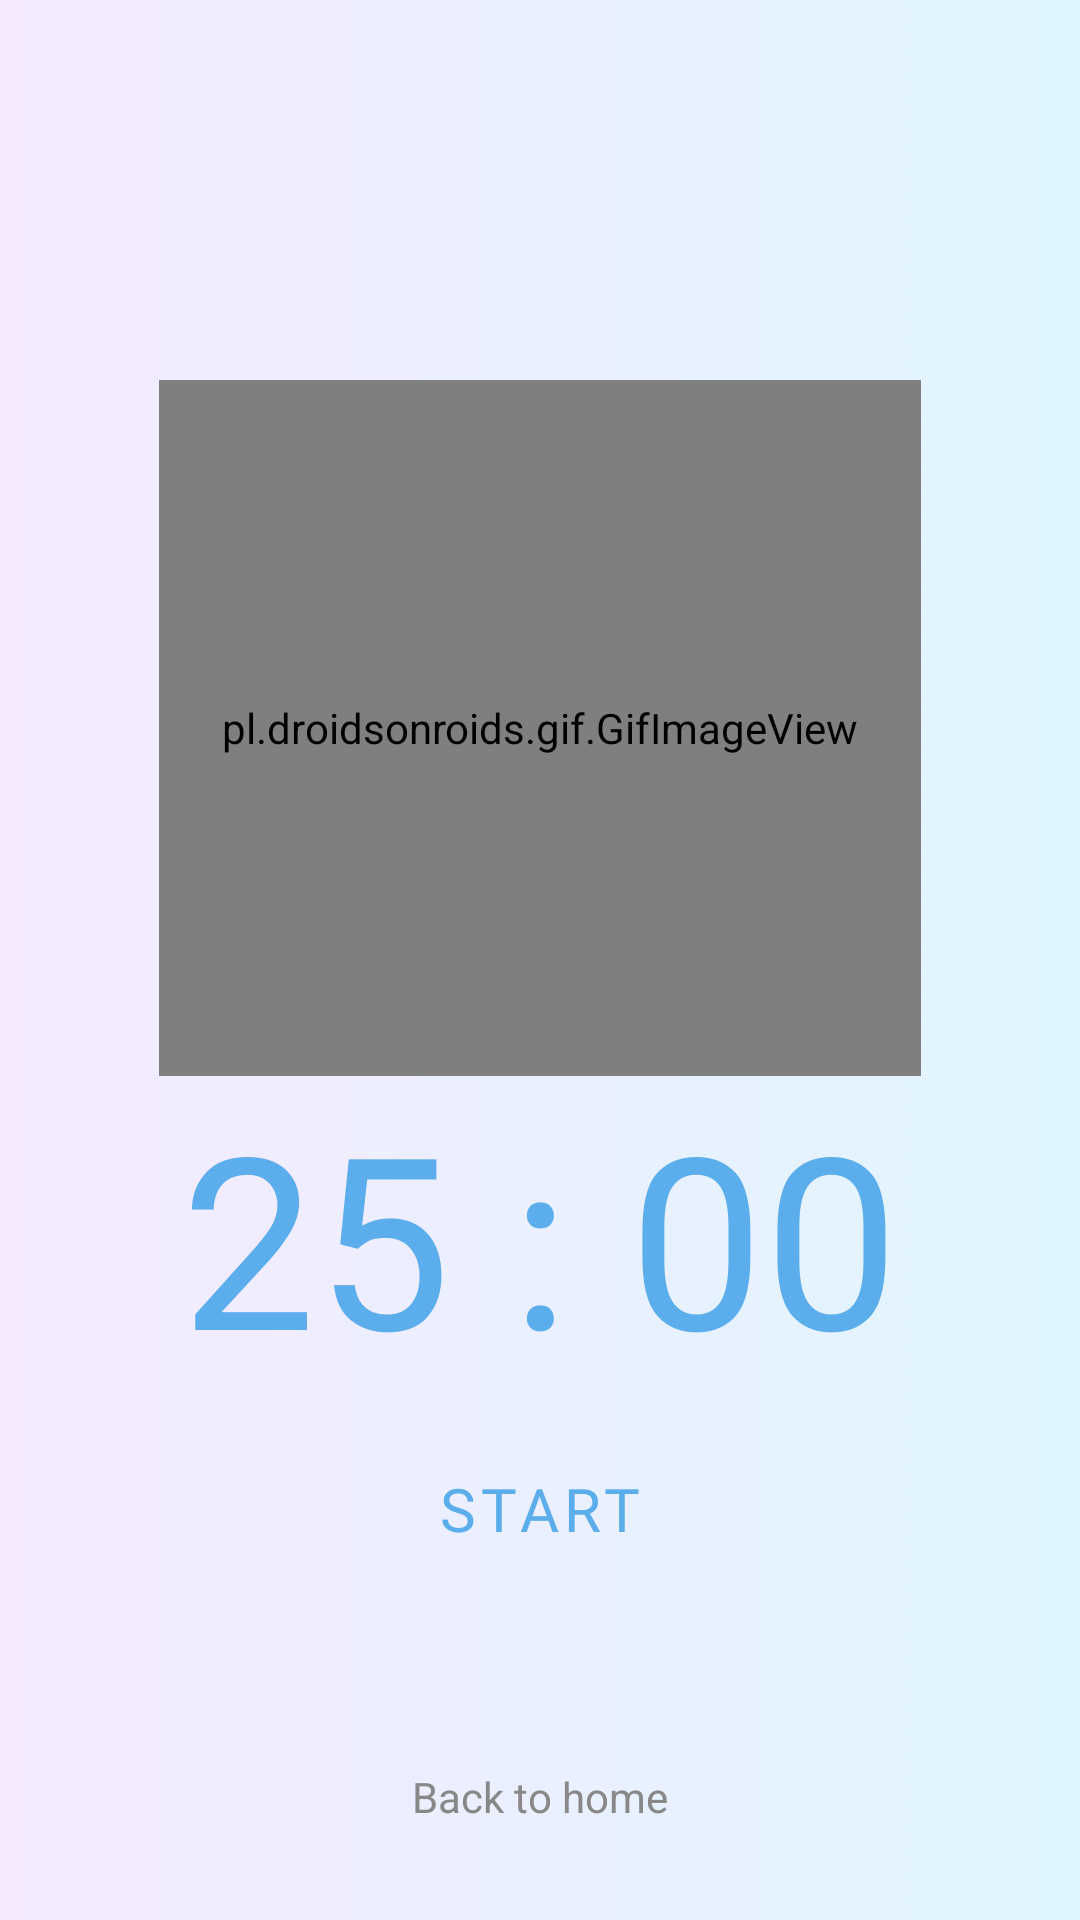

This screen was rendered from an Android layout file. Write that file and the resources it references.
<!-- AndroidManifest.xml: application theme Theme.FoBuTry -->
<!-- res/layout/pomodoro.xml -->
<?xml version="1.0" encoding="utf-8"?>
<androidx.constraintlayout.widget.ConstraintLayout xmlns:android="http://schemas.android.com/apk/res/android"
    xmlns:app="http://schemas.android.com/apk/res-auto"
    xmlns:tools="http://schemas.android.com/tools"
    android:layout_width="match_parent"
    android:layout_height="match_parent"
    android:background="@drawable/bg"
    tools:context=".Dashboard"
    tools:ignore="ExtraText">

    <LinearLayout
        android:layout_width="match_parent"
        android:layout_height="wrap_content"
        android:gravity="center"
        android:orientation="vertical"
        app:layout_constraintBottom_toBottomOf="parent"
        app:layout_constraintEnd_toEndOf="parent"
        app:layout_constraintStart_toStartOf="parent"
        app:layout_constraintTop_toTopOf="parent">

    <LinearLayout
        android:layout_width="wrap_content"
        android:layout_height="wrap_content"
        android:gravity="center"
        android:orientation="vertical">


        <pl.droidsonroids.gif.GifImageView
            android:id="@+id/pomodorogif"
            android:layout_width="254dp"
            android:layout_height="232dp"
            android:layout_marginTop="100dp"
            android:adjustViewBounds="true"
            android:scaleType="centerCrop"
            android:src="@drawable/pomodorogiff"
            app:layout_constraintEnd_toEndOf="parent"
            app:layout_constraintHorizontal_bias="0.494"
            app:layout_constraintStart_toStartOf="parent"
            app:layout_constraintTop_toTopOf="parent"
            tools:ignore="ImageContrastCheck" />

    </LinearLayout>

    <LinearLayout
        android:layout_width="wrap_content"
        android:layout_height="wrap_content"
        android:gravity="center"
        android:orientation="vertical">

        <TextView
            android:id="@+id/timer"
            android:layout_width="wrap_content"
            android:layout_height="wrap_content"
            android:fontFamily="@font/lalezar_regular"
            android:text="25 : 00"
            android:textColor="#5BADEC"
            android:textSize="80dp"
            app:layout_constraintBottom_toBottomOf="parent"
            app:layout_constraintEnd_toEndOf="parent"
            app:layout_constraintStart_toStartOf="parent"
            app:layout_constraintTop_toBottomOf="@+id/pomodorogif"
            app:layout_constraintVertical_bias="0.175" />

    </LinearLayout>

        <LinearLayout
            android:layout_width="wrap_content"
            android:layout_height="wrap_content"
            android:gravity="center"
            android:orientation="vertical"
            android:layout_marginBottom="50dp">


            <Button
                android:id="@+id/start"
                style="@style/Widget.MaterialComponents.ExtendedFloatingActionButton"
                android:layout_width="150dp"
                android:layout_height="50dp"
                android:layout_margin="12dp"
                android:backgroundTint="#ffffff"
                android:fontFamily="@font/kiddosy_regular"
                android:text="START"
                android:textAllCaps="false"
                android:textColor="#5BADEC"
                android:textSize="20sp"
                app:cornerRadius="32dp"
                app:layout_constraintBottom_toBottomOf="parent"
                app:layout_constraintEnd_toEndOf="parent"
                app:layout_constraintHorizontal_bias="0.498"
                app:layout_constraintStart_toStartOf="parent"
                app:layout_constraintTop_toBottomOf="@+id/progress_circular"
                app:layout_constraintVertical_bias="0.209"
                />


            <Button
                android:layout_width="150dp"
                android:layout_height="50dp"
                android:layout_margin="12dp"
                style="@style/Widget.MaterialComponents.ExtendedFloatingActionButton"
                android:id="@+id/End"
                android:text="END"
                android:visibility="gone"
                android:textSize="20dp"
                android:textAllCaps="false"
                android:fontFamily="@font/kiddosy_regular"
                android:backgroundTint="#ffffff"
                android:textColor="#5BADEC"
                app:cornerRadius="32dp"
                app:layout_constraintBottom_toBottomOf="parent"
                app:layout_constraintEnd_toEndOf="parent"
                app:layout_constraintHorizontal_bias="0.498"
                app:layout_constraintStart_toStartOf="parent"
                app:layout_constraintTop_toBottomOf="@+id/progress_circular"
                app:layout_constraintVertical_bias="0.209"
                />
            <Button
                android:layout_width="120dp"
                android:layout_height="wrap_content"
                android:layout_marginTop="32dp"
                style="@style/Widget.MaterialComponents.ExtendedFloatingActionButton"
                android:id="@+id/home"
                android:text="HOME"
                android:visibility="gone"
                android:textSize="20dp"
                android:textAllCaps="false"
                android:fontFamily="@font/kiddosy_regular"
                android:backgroundTint="#ffffff"
                android:textColor="#5BADEC"
                app:cornerRadius="32dp"
                app:layout_constraintBottom_toBottomOf="parent"
                app:layout_constraintEnd_toEndOf="parent"
                app:layout_constraintHorizontal_bias="0.498"
                app:layout_constraintStart_toStartOf="parent"
                app:layout_constraintTop_toBottomOf="@+id/progress_circular"
                app:layout_constraintVertical_bias="0.209"
                />


            <Button
                android:id="@+id/again"
                android:layout_width="120dp"
                android:layout_height="wrap_content"
                android:layout_marginTop="28dp"
                android:background="@drawable/btn_start_ground"
                android:text="Again"
                android:visibility="gone"
                android:textAllCaps="false"
                android:fontFamily="@font/kiddosy_regular"
                app:layout_constraintEnd_toEndOf="parent"
                app:layout_constraintHorizontal_bias="0.498"
                app:layout_constraintStart_toStartOf="parent"
                app:layout_constraintTop_toBottomOf="@+id/home" />


        </LinearLayout>


        <LinearLayout
        android:layout_width="wrap_content"
        android:layout_height="wrap_content"
        android:gravity="center"
        android:orientation="vertical">

        <TextView
            android:id="@+id/back_to_homebtn"
            android:layout_width="wrap_content"
            android:layout_height="wrap_content"
            android:layout_marginBottom="5dp"
            android:layout_weight="1"
            android:text="Back to home"
            android:textColor="#888888"
            android:textSize="14sp" />

    </LinearLayout>

    </LinearLayout>


</androidx.constraintlayout.widget.ConstraintLayout>
<!-- resources referenced by this layout -->
<resources>
  <!-- drawable bg: png bitmap (drawable, 421825 bytes) -->
  <!-- drawable btn_start_ground (drawable) -->
  <?xml version="1.0" encoding="utf-8"?>
  <shape xmlns:android="http://schemas.android.com/apk/res/android">
  
      <solid android:color="#5BADEC" />
      <corners android:radius="30dp"/>
  
  
  </shape>
  <style name="Theme.FoBuTry" parent="Base.Theme.FoBuTry" />
  <style name="Base.Theme.FoBuTry" parent="Theme.Material3.DayNight.NoActionBar">
          
          
      </style>
</resources>
